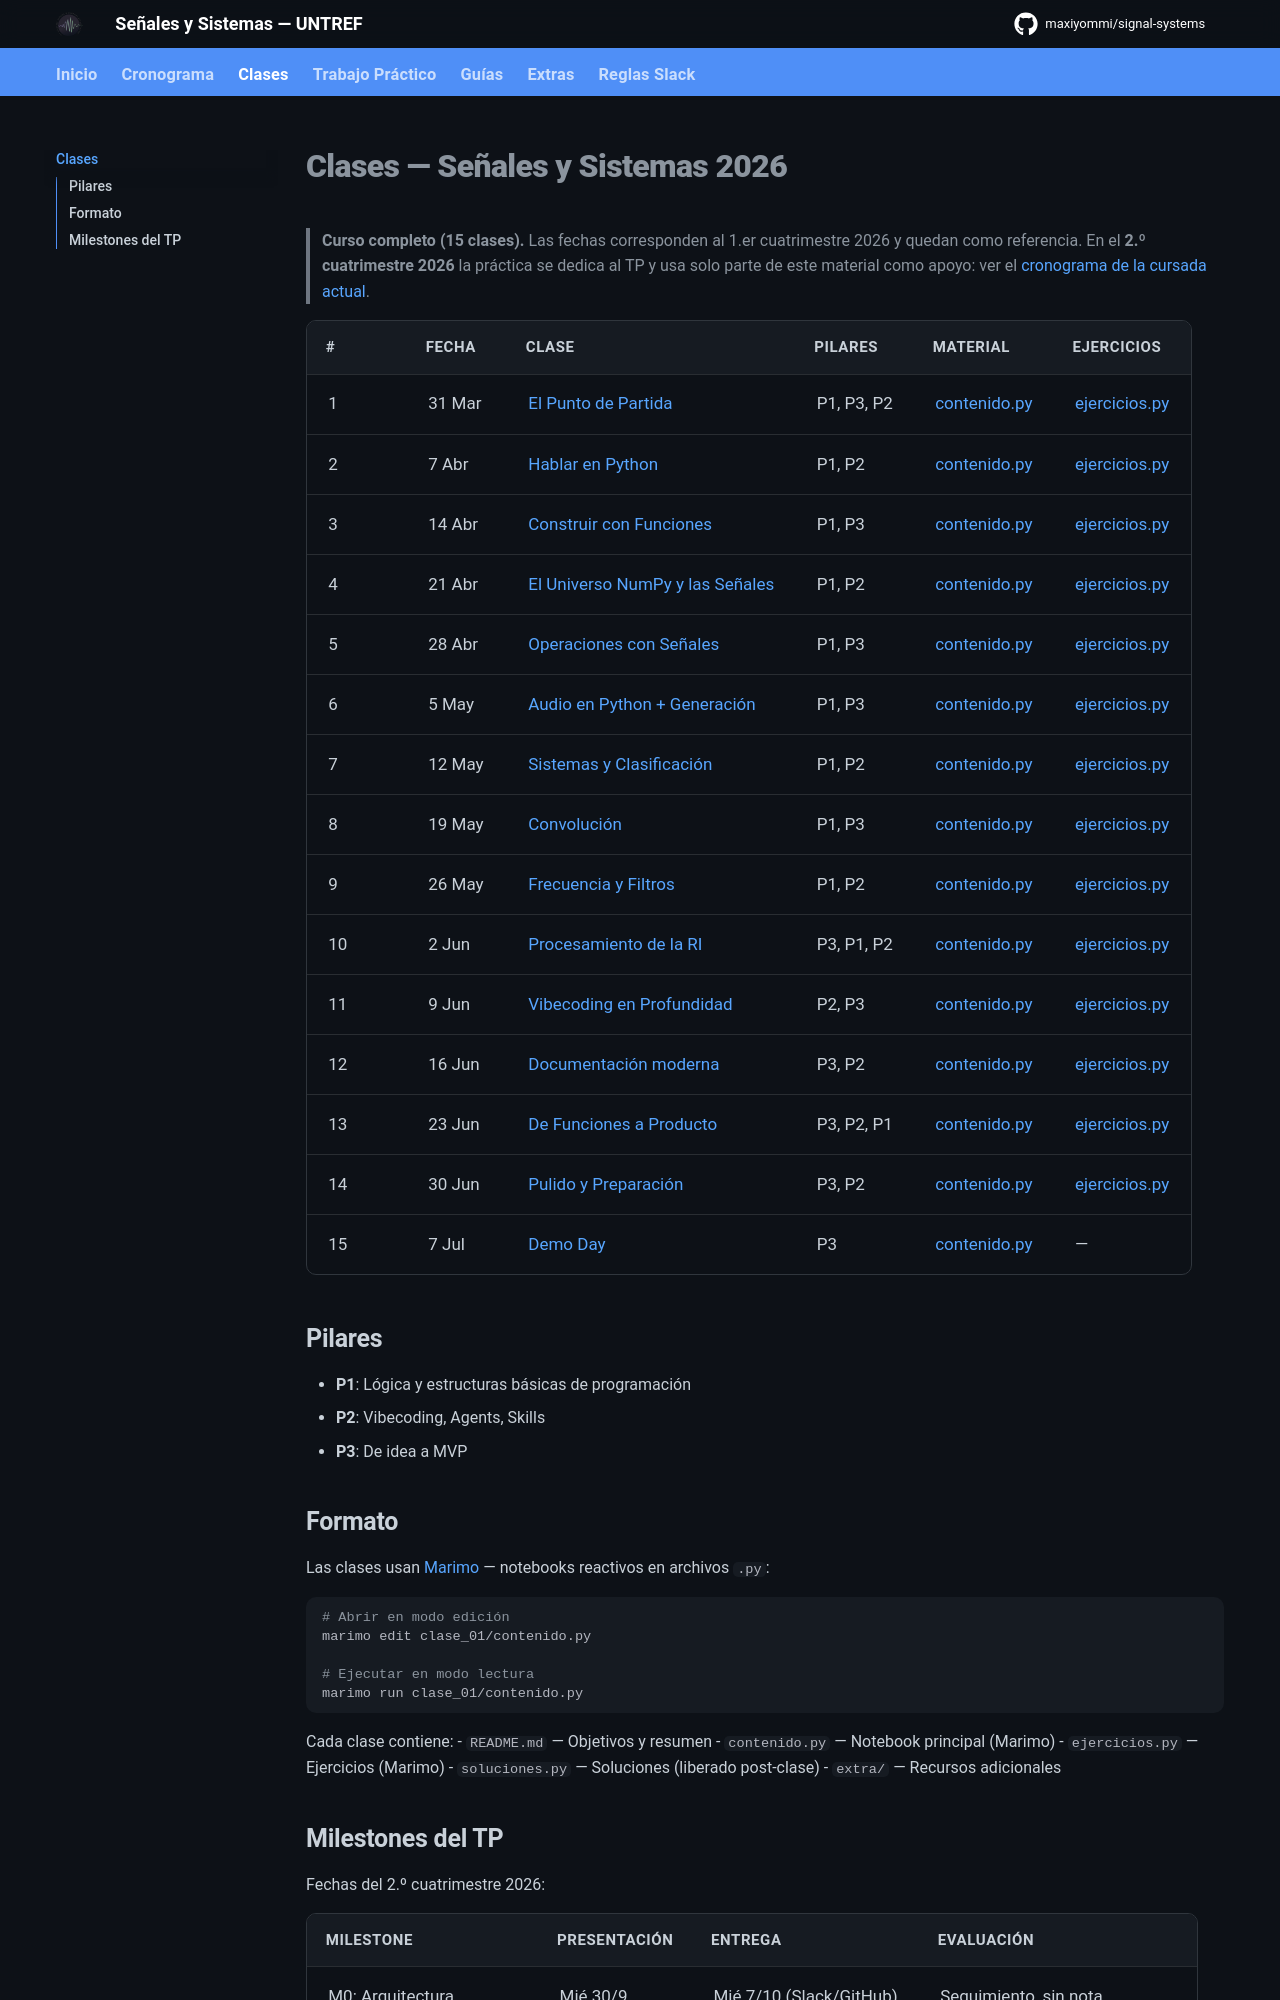

repository: maxiyommi/signal-systems · page: clases/index.html · generator: mkdocs

# Clases — Señales y Sistemas 2026

> **Curso completo (15 clases).** Las fechas corresponden al 1.er cuatrimestre 2026 y quedan como referencia. En el **2.º cuatrimestre 2026** la práctica se dedica al TP y usa solo parte de este material como apoyo: ver el [cronograma de la cursada actual](../cronograma.md).

| # | Fecha | Clase | Pilares | Material | Ejercicios |
|---|-------|-------|---------|----------|------------|
| 1 | 31 Mar | [El Punto de Partida](https://github.com/maxiyommi/signal-systems/tree/master/clases/clase_01) | P1, P3, P2 | [contenido.py](https://github.com/maxiyommi/signal-systems/blob/master/clases/clase_01/contenido.py) | [ejercicios.py](https://github.com/maxiyommi/signal-systems/blob/master/clases/clase_01/ejercicios.py) |
| 2 | 7 Abr | [Hablar en Python](https://github.com/maxiyommi/signal-systems/tree/master/clases/clase_02) | P1, P2 | [contenido.py](https://github.com/maxiyommi/signal-systems/blob/master/clases/clase_02/contenido.py) | [ejercicios.py](https://github.com/maxiyommi/signal-systems/blob/master/clases/clase_02/ejercicios.py) |
| 3 | 14 Abr | [Construir con Funciones](https://github.com/maxiyommi/signal-systems/tree/master/clases/clase_03) | P1, P3 | [contenido.py](https://github.com/maxiyommi/signal-systems/blob/master/clases/clase_03/contenido.py) | [ejercicios.py](https://github.com/maxiyommi/signal-systems/blob/master/clases/clase_03/ejercicios.py) |
| 4 | 21 Abr | [El Universo NumPy y las Señales](https://github.com/maxiyommi/signal-systems/tree/master/clases/clase_04) | P1, P2 | [contenido.py](https://github.com/maxiyommi/signal-systems/blob/master/clases/clase_04/contenido.py) | [ejercicios.py](https://github.com/maxiyommi/signal-systems/blob/master/clases/clase_04/ejercicios.py) |
| 5 | 28 Abr | [Operaciones con Señales](https://github.com/maxiyommi/signal-systems/tree/master/clases/clase_05) | P1, P3 | [contenido.py](https://github.com/maxiyommi/signal-systems/blob/master/clases/clase_05/contenido.py) | [ejercicios.py](https://github.com/maxiyommi/signal-systems/blob/master/clases/clase_05/ejercicios.py) |
| 6 | 5 May | [Audio en Python + Generación](https://github.com/maxiyommi/signal-systems/tree/master/clases/clase_06) | P1, P3 | [contenido.py](https://github.com/maxiyommi/signal-systems/blob/master/clases/clase_06/contenido.py) | [ejercicios.py](https://github.com/maxiyommi/signal-systems/blob/master/clases/clase_06/ejercicios.py) |
| 7 | 12 May | [Sistemas y Clasificación](https://github.com/maxiyommi/signal-systems/tree/master/clases/clase_07) | P1, P2 | [contenido.py](https://github.com/maxiyommi/signal-systems/blob/master/clases/clase_07/contenido.py) | [ejercicios.py](https://github.com/maxiyommi/signal-systems/blob/master/clases/clase_07/ejercicios.py) |
| 8 | 19 May | [Convolución](https://github.com/maxiyommi/signal-systems/tree/master/clases/clase_08) | P1, P3 | [contenido.py](https://github.com/maxiyommi/signal-systems/blob/master/clases/clase_08/contenido.py) | [ejercicios.py](https://github.com/maxiyommi/signal-systems/blob/master/clases/clase_08/ejercicios.py) |
| 9 | 26 May | [Frecuencia y Filtros](https://github.com/maxiyommi/signal-systems/tree/master/clases/clase_09) | P1, P2 | [contenido.py](https://github.com/maxiyommi/signal-systems/blob/master/clases/clase_09/contenido.py) | [ejercicios.py](https://github.com/maxiyommi/signal-systems/blob/master/clases/clase_09/ejercicios.py) |
| 10 | 2 Jun | [Procesamiento de la RI](https://github.com/maxiyommi/signal-systems/tree/master/clases/clase_10) | P3, P1, P2 | [contenido.py](https://github.com/maxiyommi/signal-systems/blob/master/clases/clase_10/contenido.py) | [ejercicios.py](https://github.com/maxiyommi/signal-systems/blob/master/clases/clase_10/ejercicios.py) |
| 11 | 9 Jun | [Vibecoding en Profundidad](https://github.com/maxiyommi/signal-systems/tree/master/clases/clase_11) | P2, P3 | [contenido.py](https://github.com/maxiyommi/signal-systems/blob/master/clases/clase_11/contenido.py) | [ejercicios.py](https://github.com/maxiyommi/signal-systems/blob/master/clases/clase_11/ejercicios.py) |
| 12 | 16 Jun | [Documentación moderna](https://github.com/maxiyommi/signal-systems/tree/master/clases/clase_12) | P3, P2 | [contenido.py](https://github.com/maxiyommi/signal-systems/blob/master/clases/clase_12/contenido.py) | [ejercicios.py](https://github.com/maxiyommi/signal-systems/blob/master/clases/clase_12/ejercicios.py) |
| 13 | 23 Jun | [De Funciones a Producto](https://github.com/maxiyommi/signal-systems/tree/master/clases/clase_13) | P3, P2, P1 | [contenido.py](https://github.com/maxiyommi/signal-systems/blob/master/clases/clase_13/contenido.py) | [ejercicios.py](https://github.com/maxiyommi/signal-systems/blob/master/clases/clase_13/ejercicios.py) |
| 14 | 30 Jun | [Pulido y Preparación](https://github.com/maxiyommi/signal-systems/tree/master/clases/clase_14) | P3, P2 | [contenido.py](https://github.com/maxiyommi/signal-systems/blob/master/clases/clase_14/contenido.py) | [ejercicios.py](https://github.com/maxiyommi/signal-systems/blob/master/clases/clase_14/ejercicios.py) |
| 15 | 7 Jul | [Demo Day](https://github.com/maxiyommi/signal-systems/tree/master/clases/clase_15) | P3 | [contenido.py](https://github.com/maxiyommi/signal-systems/blob/master/clases/clase_15/contenido.py) | — |

## Pilares

- **P1**: Lógica y estructuras básicas de programación
- **P2**: Vibecoding, Agents, Skills
- **P3**: De idea a MVP
